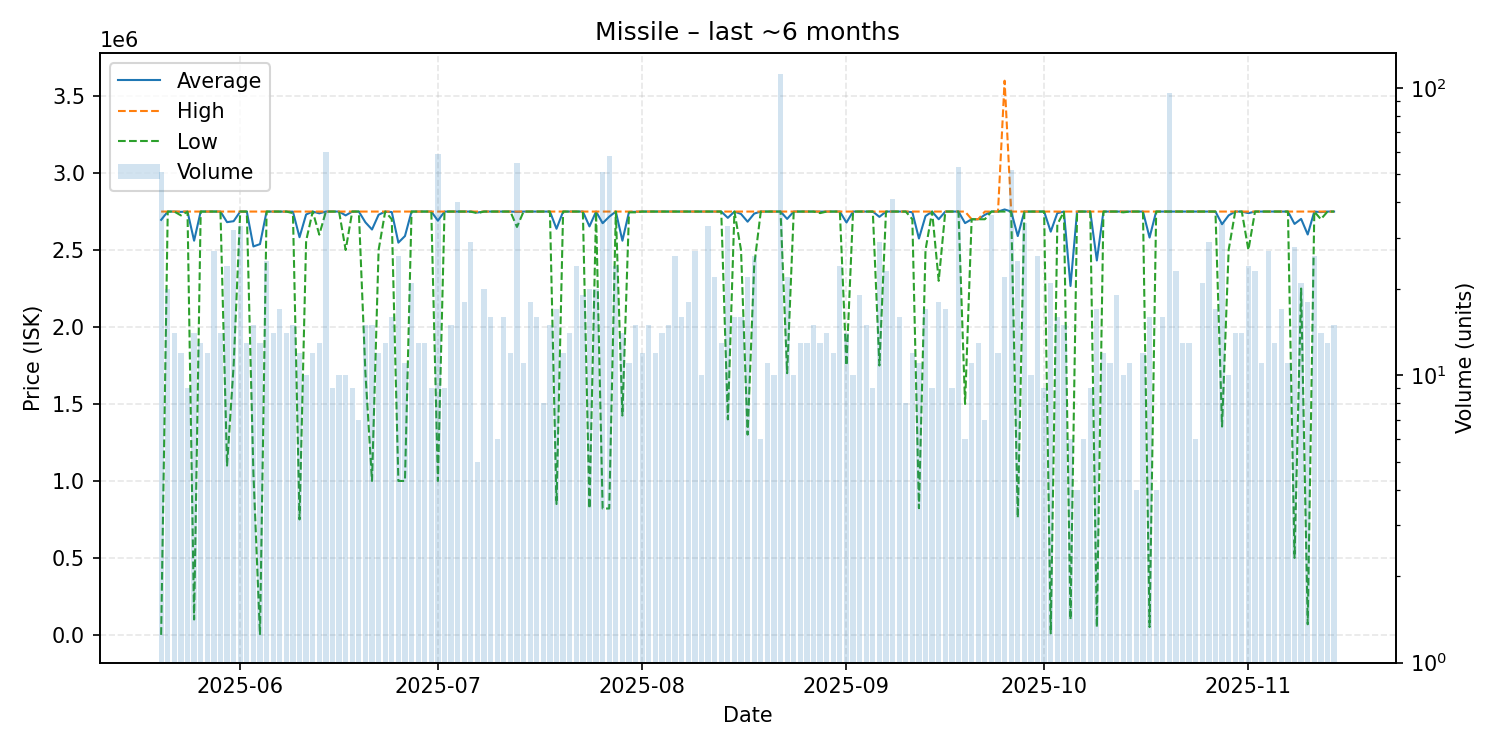

The table this chart was drawn from, first rows:
date, average, highest, lowest, order_count, volume
2025-05-20, 2696082, 2750000, 200.0, 12, 51
2025-05-21, 2750000, 2750000, 2750000, 17, 20
2025-05-22, 2750000, 2750000, 2750000, 14, 14
2025-05-23, 2747917, 2750000, 2725000, 8, 12
2025-05-24, 2749778, 2750000, 2749000, 9, 9
2025-05-25, 2560714, 2750000, 100000, 14, 14
2025-05-26, 2750000, 2750000, 2750000, 13, 13
2025-05-27, 2750000, 2750000, 2750000, 12, 12
2025-05-28, 2750000, 2750000, 2750000, 16, 27
2025-05-29, 2750000, 2750000, 2750000, 14, 14
2025-05-30, 2681250, 2750000, 1100000, 20, 24
2025-05-31, 2687500, 2750000, 1750500, 21, 32
2025-06-01, 2750000, 2750000, 2750000, 22, 33
2025-06-02, 2750000, 2750000, 2750000, 13, 13
2025-06-03, 2523333, 2750000, 1050000, 14, 15
2025-06-04, 2538477, 2750000, 201.1, 13, 13
2025-06-05, 2750000, 2750000, 2750000, 13, 25
2025-06-06, 2750000, 2750000, 2750000, 14, 14
2025-06-07, 2750000, 2750000, 2750000, 17, 17
2025-06-08, 2750000, 2750000, 2750000, 14, 14
2025-06-09, 2749333, 2750000, 2740000, 15, 15
2025-06-10, 2583333, 2750000, 750000, 12, 12
2025-06-11, 2731000, 2750000, 2560000, 10, 10
2025-06-12, 2750000, 2750000, 2750000, 12, 12
2025-06-13, 2738462, 2750000, 2600000, 12, 13
2025-06-14, 2750000, 2750000, 2750000, 16, 60
2025-06-15, 2750000, 2750000, 2750000, 9, 9
2025-06-16, 2750000, 2750000, 2750000, 6, 10
2025-06-17, 2725000, 2750000, 2500000, 8, 10
2025-06-18, 2750000, 2750000, 2750000, 9, 9
2025-06-19, 2750000, 2750000, 2750000, 7, 7
2025-06-20, 2680000, 2750000, 1700000, 11, 15
2025-06-21, 2633333, 2750000, 1000000, 15, 15
2025-06-22, 2729167, 2750000, 2500000, 12, 12
2025-06-23, 2750000, 2750000, 2750000, 12, 13
2025-06-24, 2746812, 2750000, 2700000, 12, 16
2025-06-25, 2548269, 2750000, 1000000, 20, 26
2025-06-26, 2590909, 2750000, 1000000, 10, 11
2025-06-27, 2750000, 2750000, 2750000, 20, 21
2025-06-28, 2750000, 2750000, 2750000, 13, 13
2025-06-29, 2750000, 2750000, 2750000, 8, 13
2025-06-30, 2750000, 2750000, 2750000, 9, 9
2025-07-01, 2690678, 2750000, 1000000, 19, 59
2025-07-02, 2750000, 2750000, 2750000, 9, 9
2025-07-03, 2750000, 2750000, 2750000, 7, 15
2025-07-04, 2750000, 2750000, 2750000, 8, 40
2025-07-05, 2750000, 2750000, 2750000, 14, 18
2025-07-06, 2749931, 2750000, 2749000, 13, 29
2025-07-07, 2744000, 2750000, 2740000, 4, 5
2025-07-08, 2750000, 2750000, 2750000, 19, 20
2025-07-09, 2750000, 2750000, 2750000, 14, 16
2025-07-10, 2750000, 2750000, 2750000, 6, 6
2025-07-11, 2750000, 2750000, 2750000, 12, 16
2025-07-12, 2750000, 2750000, 2750000, 9, 12
2025-07-13, 2748182, 2750000, 2650000, 16, 55
2025-07-14, 2750000, 2750000, 2750000, 11, 11
2025-07-15, 2750000, 2750000, 2750000, 16, 18
2025-07-16, 2750000, 2750000, 2750000, 16, 16
2025-07-17, 2750000, 2750000, 2750000, 8, 8
2025-07-18, 2750000, 2750000, 2750000, 13, 15
... 119 more rows
